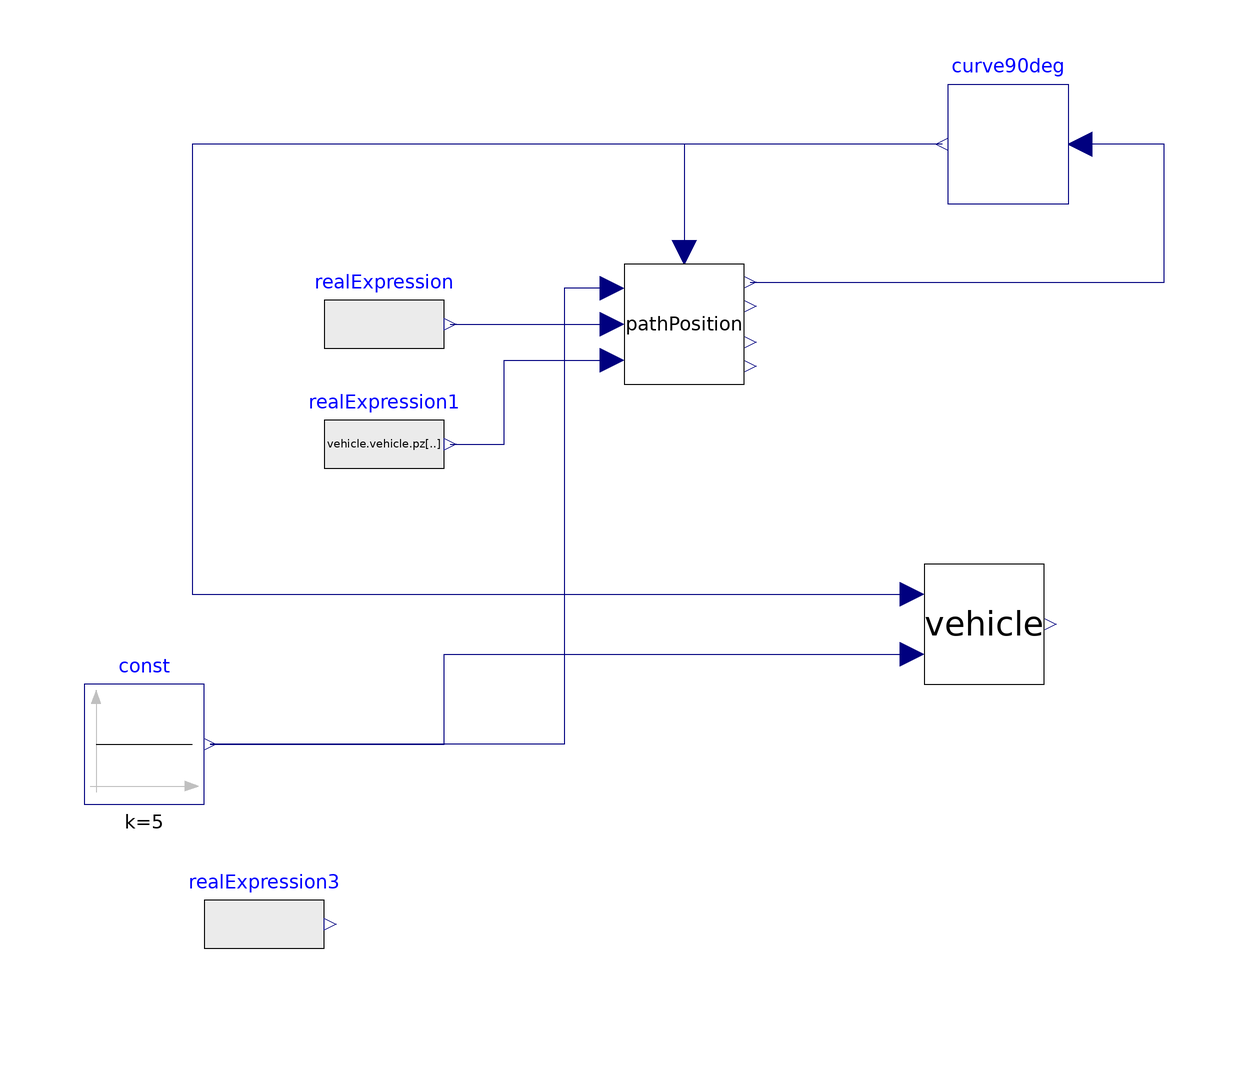

The Modelica model whose source follows is shown above as a component diagram (icons at their Placement, wires along their Line points).

model TestPathPosition2

  Components.PathPosition pathPosition
    annotation (Placement(transformation(extent={{-10,40},{10,60}})));
  Modelica.Blocks.Sources.RealExpression realExpression(y=vehicle.vehicle.vy[1] +
        vehicle.vehicle.Lcog[1, 1]*vehicle.vehicle.wz[1])
    annotation (Placement(transformation(extent={{-60,40},{-40,60}})));
  Modelica.Blocks.Sources.RealExpression realExpression1(y=vehicle.vehicle.pz[1])
    annotation (Placement(transformation(extent={{-60,20},{-40,40}})));
  VehicleModels.DirectionInput vehicle
    annotation (Placement(transformation(extent={{40,-10},{60,10}})));
  Modelica.Blocks.Sources.Constant const(k=5)
    annotation (Placement(transformation(extent={{-100,-30},{-80,-10}})));
  Curve90deg2 curve90deg(s_change=0.1)
    annotation (Placement(transformation(extent={{64,70},{44,90}})));

  Modelica.Blocks.Sources.RealExpression realExpression3(y=vehicle.vehicle.d_vy[
        1] + vehicle.vehicle.d_wz[1]*vehicle.vehicle.Lcog[1, 1] + vehicle.vehicle.vx[
        1]*vehicle.vehicle.wz[1])
    annotation (Placement(transformation(extent={{-80,-60},{-60,-40}})));
equation
  connect(realExpression.y, pathPosition.vy)
    annotation (Line(points={{-39,50},{-39,50},{-12,50}}, color={0,0,127}));
  connect(realExpression1.y, pathPosition.pz) annotation (Line(points={{-39,30},
          {-30,30},{-30,44},{-12,44}}, color={0,0,127}));
  connect(const.y, vehicle.vx_in) annotation (Line(points={{-79,-20},{-40,-20},{
          -40,-5},{38,-5}},  color={0,0,127}));
  connect(pathPosition.vx, const.y) annotation (Line(points={{-12,56},{-16,56},{
          -20,56},{-20,-20},{-79,-20}}, color={0,0,127}));
  connect(pathPosition.s_out, curve90deg.u) annotation (Line(points={{11,57},
          {80,57},{80,80},{66,80}},
                                color={0,0,127}));
  connect(curve90deg.y, pathPosition.c) annotation (Line(points={{43,80},{
          22,80},{0,80},{0,62}}, color={0,0,127}));
  connect(curve90deg.y, vehicle.curvature_in) annotation (Line(points={{43,
          80},{-18,80},{-82,80},{-82,5},{38,5}}, color={0,0,127}));
  annotation (Icon(coordinateSystem(preserveAspectRatio=false)), Diagram(
        coordinateSystem(preserveAspectRatio=false)));
end TestPathPosition2;